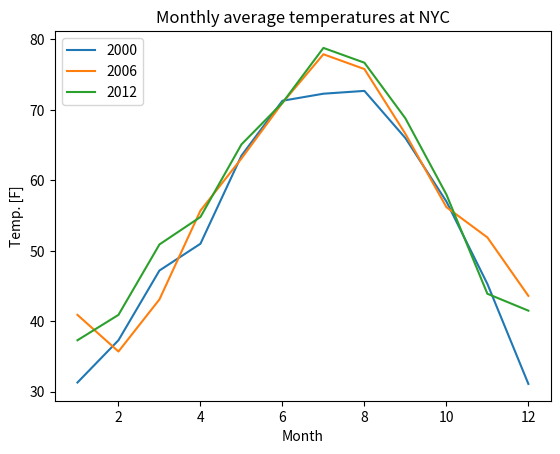

The matplotlib source for this figure:
import matplotlib.pyplot as plt
if __name__ == "__main__":
    '''
    x = [1, 2, 3]
    y = [2, 4, 6]
    plt.plot(x, y, marker='o')
    plt.show()
    '''

    nyc_temp_2000 = [31.3, 37.3, 47.2, 51.0, 63.5, 71.3, 72.3, 72.7, 66.0, 57.0, 45.3, 31.1]
    nyc_temp_2006 = [40.9, 35.7, 43.1, 55.7, 63.1, 71.0, 77.9, 75.8, 66.6, 56.2, 51.9, 43.6]
    nyc_temp_2012 = [37.3, 40.9, 50.9, 54.8, 65.1, 71.0, 78.8, 76.7, 68.8, 58.0, 43.9, 41.5]

    months = range(1, 13)

    plt.plot(months, nyc_temp_2000)
    plt.plot(months, nyc_temp_2006)
    plt.plot(months, nyc_temp_2012)
    plt.legend([2000, 2006, 2012], loc='upper left')
    plt.title('Monthly average temperatures at NYC')
    plt.xlabel('Month')
    plt.ylabel('Temp. [F]')
    plt.savefig('xd.pdf')
    plt.show()